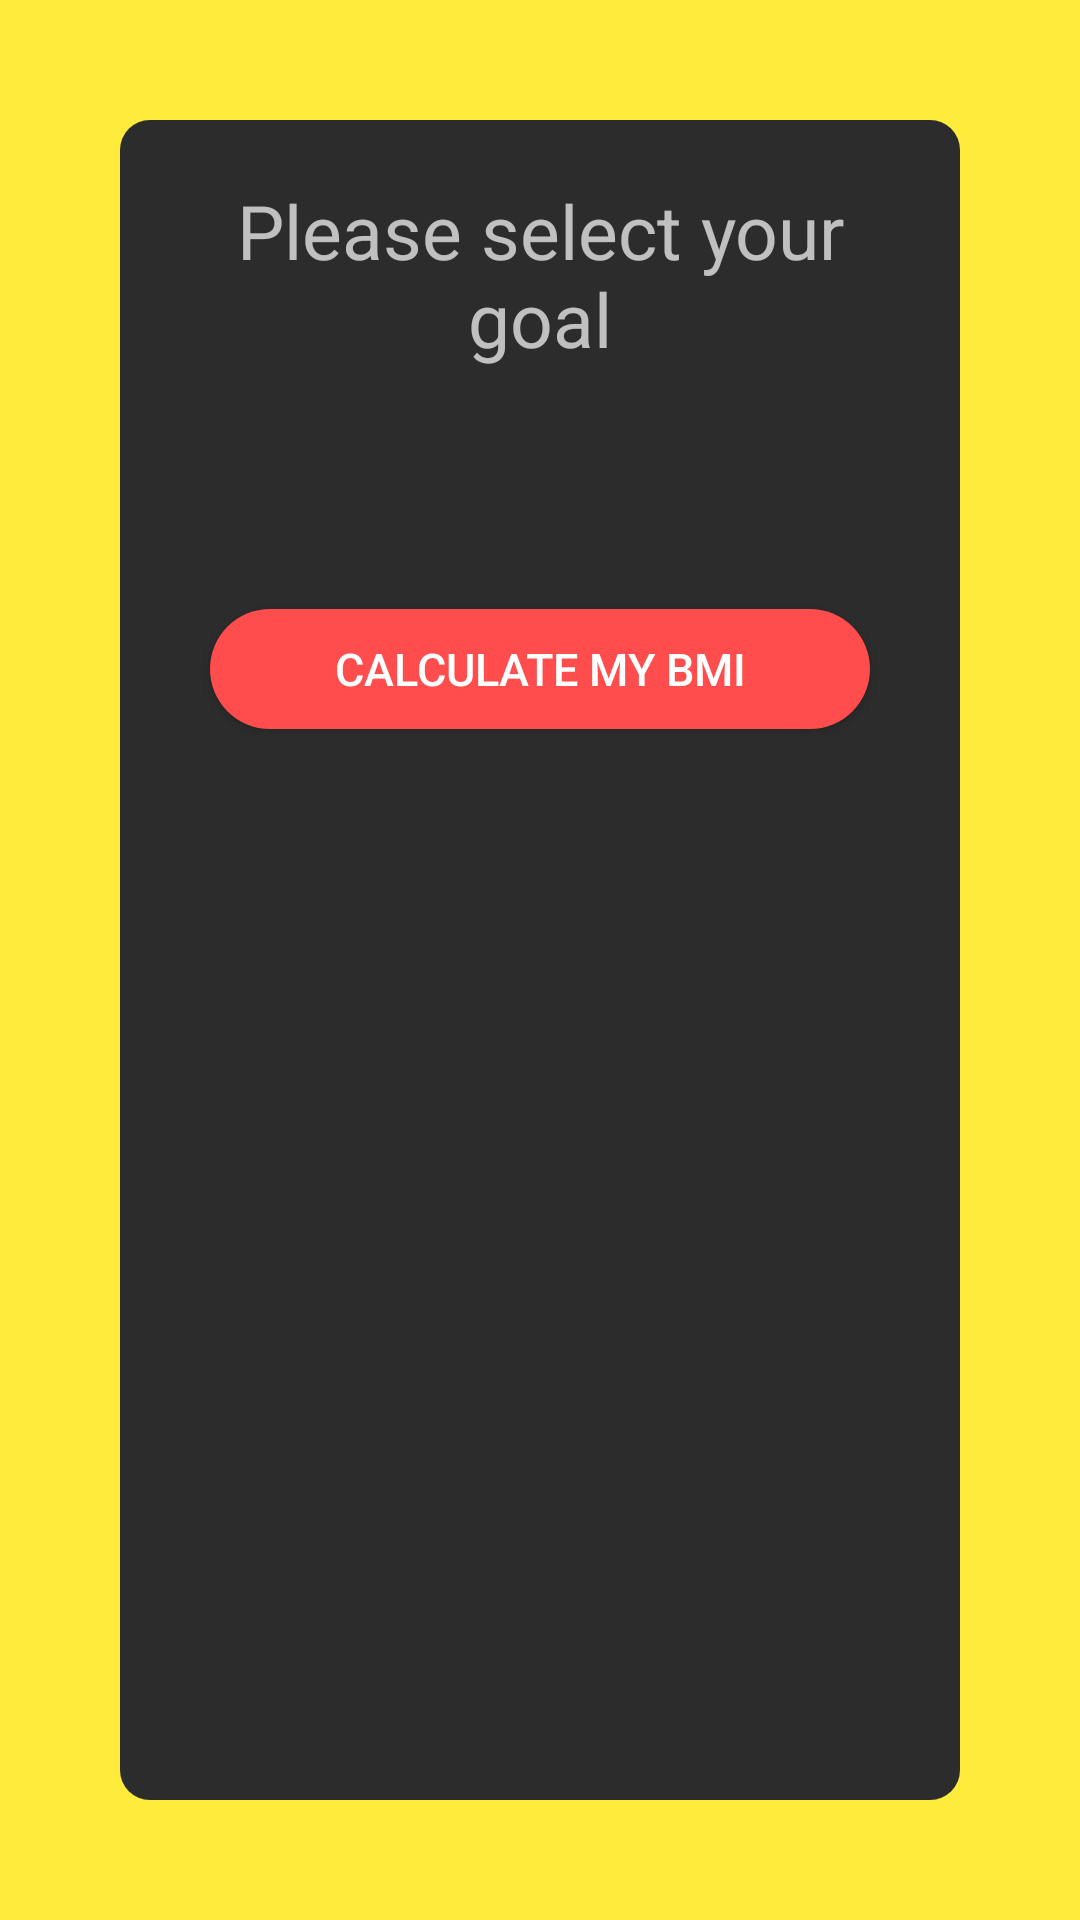

This screen was rendered from an Android layout file. Write that file and the resources it references.
<!-- AndroidManifest.xml: application theme Theme.FitnessApplication -->
<!-- res/layout/activity_select_goal.xml -->
<?xml version="1.0" encoding="utf-8"?>
<RelativeLayout xmlns:android="http://schemas.android.com/apk/res/android"
    xmlns:app="http://schemas.android.com/apk/res-auto"
    xmlns:tools="http://schemas.android.com/tools"
    android:layout_width="match_parent"
    android:layout_height="match_parent"
    android:background="@color/background_color"
    tools:context=".FitnessApp.UsersActivities.DailyCalAndMacroReq.SelectGoalActivity">

    <LinearLayout
        android:layout_width="match_parent"
        android:layout_height="match_parent"
        android:layout_marginStart="40dp"
        android:layout_marginTop="40dp"
        android:layout_marginEnd="40dp"
        android:layout_marginBottom="40dp"
        android:background="@drawable/cardbackground"
        android:orientation="vertical"
        android:padding="10dp">

        <TextView
            android:layout_width="match_parent"
            android:layout_height="wrap_content"
            android:layout_marginStart="10dp"
            android:layout_marginTop="10dp"
            android:layout_marginEnd="10dp"
            android:layout_marginBottom="10dp"
            android:gravity="center"
            android:text="Please select your goal"
            android:textSize="25dp" />

        <RadioGroup
            android:id="@+id/radioGroup"
            android:layout_width="match_parent"
            android:layout_height="wrap_content"
            android:layout_margin="10dp">

        </RadioGroup>

        <Button
            android:id="@+id/bmr"
            android:layout_width="match_parent"
            android:layout_height="40dp"
            android:layout_alignParentBottom="true"
            android:layout_marginLeft="20dp"
            android:layout_marginTop="50dp"
            android:layout_marginRight="20dp"
            android:layout_marginBottom="15dp"
            android:background="@drawable/rounded_button_orange"
            android:text="Calculate my BMI"
            android:textSize="15sp" />

    </LinearLayout>

</RelativeLayout>
<!-- resources referenced by this layout -->
<resources>
  <color name="background_color">#FFEB3B</color>
  <!-- drawable cardbackground (drawable) -->
  <?xml version="1.0" encoding="utf-8"?>
  <shape xmlns:android="http://schemas.android.com/apk/res/android"
      android:shape="rectangle">
      <solid android:color="#2c2c2c"/>
      <corners android:radius="10dp"/>
  </shape>
  <!-- drawable rounded_button_orange (drawable) -->
  <?xml version="1.0" encoding="utf-8"?>
  <shape xmlns:android="http://schemas.android.com/apk/res/android">
      <solid android:color="@color/orange_color"/>
      <corners android:radius="150dp"/>
  </shape>
  <style name="Theme.FitnessApplication" parent="Theme.AppCompat.NoActionBar">
          
          <item name="colorPrimary">@color/purple_500</item>
          <item name="colorPrimaryVariant">@color/purple_700</item>
          <item name="colorOnPrimary">@color/white</item>
          
          <item name="colorSecondary">@color/teal_200</item>
          <item name="colorSecondaryVariant">@color/teal_700</item>
          <item name="colorOnSecondary">@color/black</item>
          
          <item name="android:statusBarColor" tools:targetApi="l">?attr/colorPrimaryVariant</item>
          <item name="android:actionOverflowButtonStyle">@style/MyTheme</item>
          
      </style>
  <color name="orange_color">#FF4C4C</color>
  <color name="purple_500">#FF6200EE</color>
  <color name="purple_700">#FF3700B3</color>
  <color name="white">#FFFFFFFF</color>
  <color name="teal_200">#FF03DAC5</color>
  <color name="teal_700">#FF018786</color>
  <color name="black">#FF000000</color>
  <style name="MyTheme" parent="android:style/Widget.Holo.ActionButton.Overflow">
          <item name="android:src">@drawable/ic_baseline_more_vert_24</item>
      </style>
</resources>
